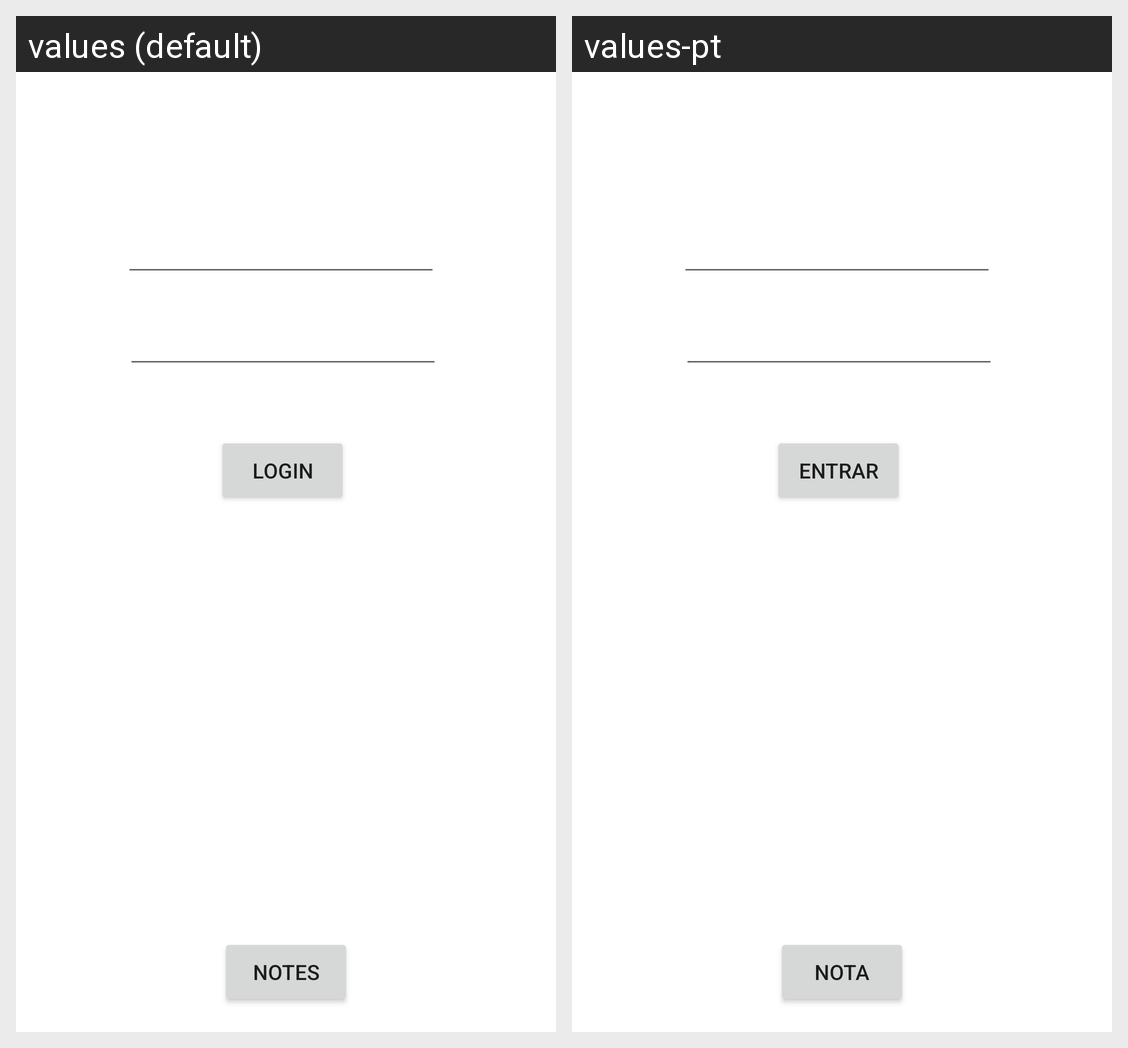

The Android screen above is rendered under two locales of the same app. Produce the string resources it draws, with the default and per-locale values.
Android screen res/layout/activity_main.xml rendered under 2 locales, left to right: values (default), values-pt. Device: Nexus 5 (rendered at 1080×1920; each locale shown at half size, 540×960, under a caption strip naming it); theme AppTheme.
Strings drawn on this screen, with the default value and each locale's value (text and hints the layout hard-codes, and strings that could not be matched under every locale, appear in the picture but are not listed):

grades
  values: Notes
  values-pt: Nota

login
  values: Login
  values-pt: Entrar
